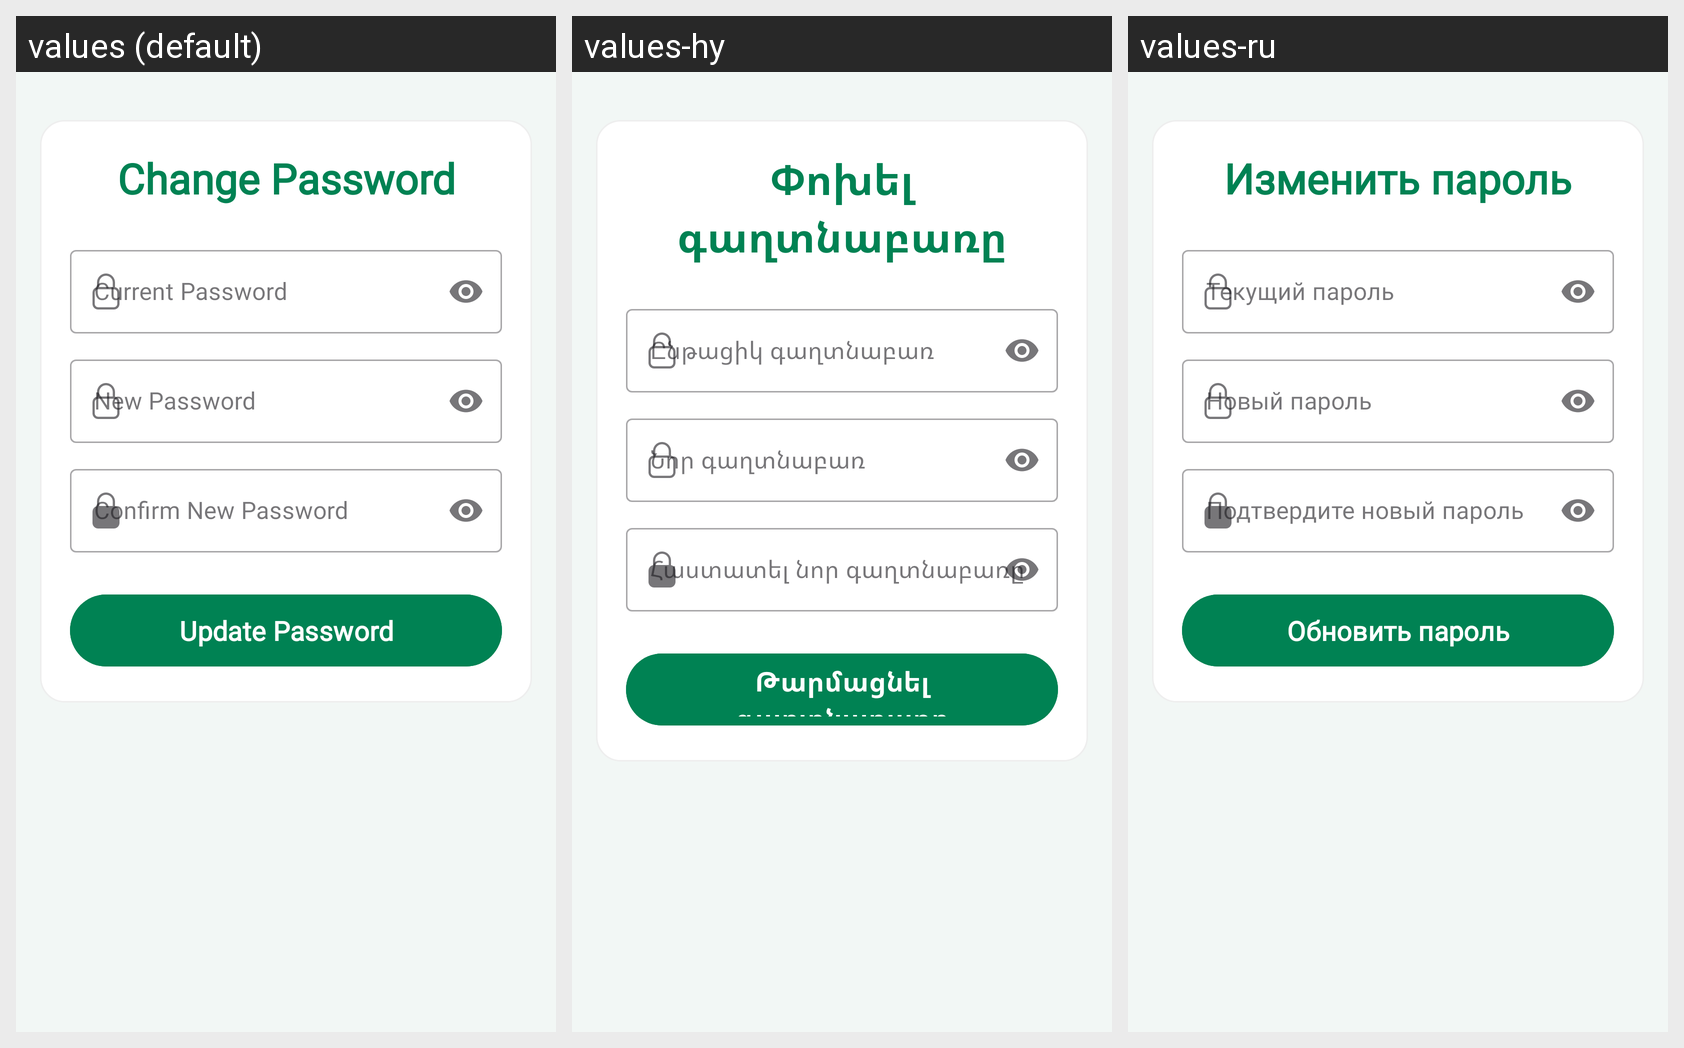

Here is an Android app screen in its default locale and in the app's own translations. Write out the translated-string differences for the strings that appear on this screen.
Android screen res/layout/activity_change_password.xml rendered under 3 locales, left to right: values (default), values-hy, values-ru. Device: Nexus 5 (rendered at 1080×1920; each locale shown at half size, 540×960, under a caption strip naming it); theme Theme.GapFix.
Strings drawn on this screen, with the default value and each locale's value (text and hints the layout hard-codes, and strings that could not be matched under every locale, appear in the picture but are not listed):

change_password
  values: Change Password
  values-hy: Փոխել գաղտնաբառը
  values-ru: Изменить пароль

old_password
  values: Current Password
  values-hy: Ընթացիկ գաղտնաբառ
  values-ru: Текущий пароль

new_password
  values: New Password
  values-hy: Նոր գաղտնաբառ
  values-ru: Новый пароль

confirm_new_password
  values: Confirm New Password
  values-hy: Հաստատել նոր գաղտնաբառը
  values-ru: Подтвердите новый пароль

update_password
  values: Update Password
  values-hy: Թարմացնել գաղտնաբառը
  values-ru: Обновить пароль
